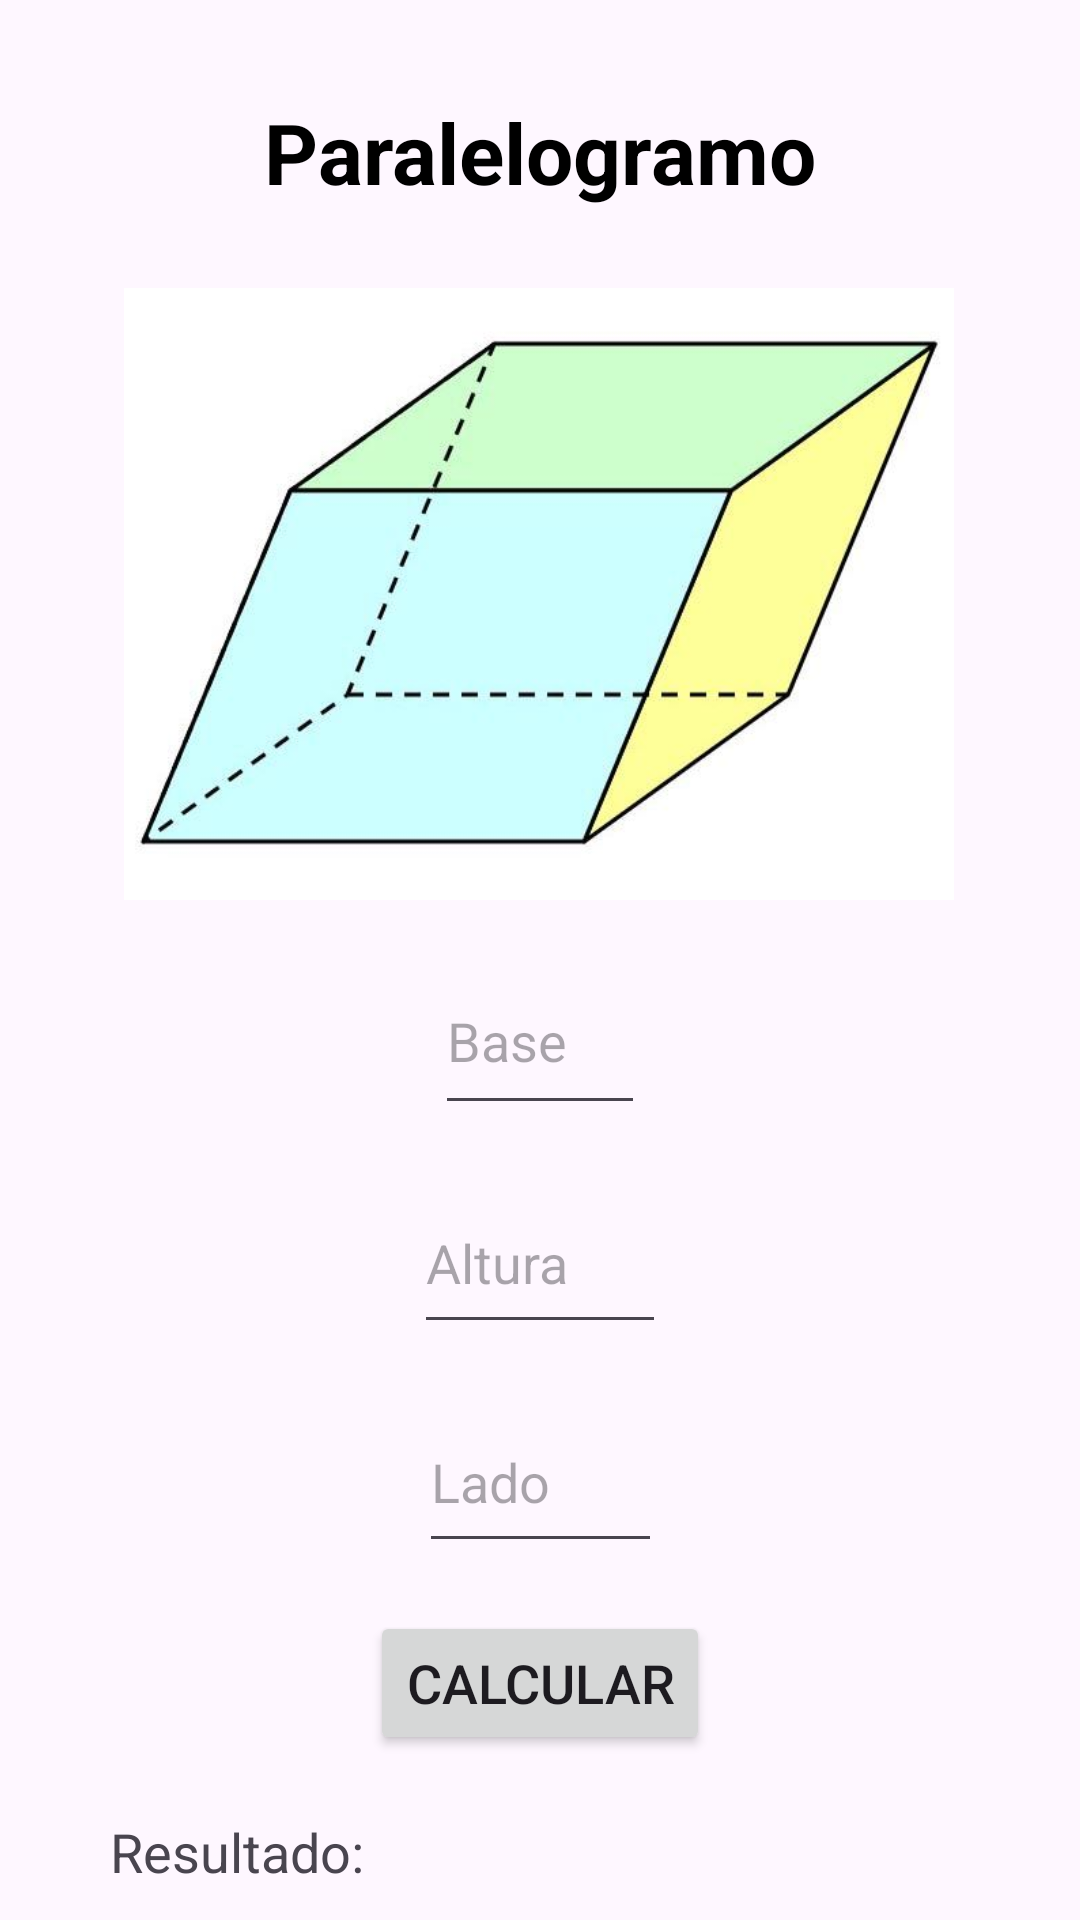

Produce the Android XML layout that renders to this screen, including the resource entries it uses.
<!-- AndroidManifest.xml: application theme Theme.HaroMejiaExamen1CHDS -->
<!-- res/layout/activity_paralelogramo.xml -->
<?xml version="1.0" encoding="utf-8"?>
<androidx.constraintlayout.widget.ConstraintLayout xmlns:android="http://schemas.android.com/apk/res/android"
    xmlns:app="http://schemas.android.com/apk/res-auto"
    xmlns:tools="http://schemas.android.com/tools"
    android:id="@+id/main"
    android:layout_width="match_parent"
    android:layout_height="match_parent"
    android:background="@drawable/fondoacuarela"
    tools:context=".ActivityParalelogramo">

    
    <TextView
        android:id="@+id/txtTituloParalelogramo"
        android:layout_width="wrap_content"
        android:layout_height="wrap_content"
        android:text="Paralelogramo"
        android:textSize="28sp"
        android:textStyle="bold"
        android:textColor="@color/black"
        android:layout_marginTop="32dp"
        app:layout_constraintTop_toTopOf="parent"
        app:layout_constraintStart_toStartOf="parent"
        app:layout_constraintEnd_toEndOf="parent" />

    

    
    <ImageView
        android:id="@+id/imagenParalelogramo"
        android:layout_width="294dp"
        android:layout_height="204dp"
        android:layout_marginTop="96dp"
        android:src="@drawable/parelo"
        app:layout_constraintEnd_toEndOf="parent"
        app:layout_constraintHorizontal_bias="0.495"
        app:layout_constraintStart_toStartOf="parent"
        app:layout_constraintTop_toTopOf="parent" />

    <EditText
        android:id="@+id/edtBaseParalelogramo"
        android:layout_width="70dp"
        android:layout_height="59dp"
        android:layout_marginTop="16dp"
        android:hint="Base"
        android:inputType="numberDecimal"
        android:textSize="18sp"
        app:layout_constraintEnd_toEndOf="parent"
        app:layout_constraintStart_toStartOf="parent"
        app:layout_constraintTop_toBottomOf="@id/imagenParalelogramo" />

    
    <EditText
        android:id="@+id/edtAlturaParalelogramo"
        android:layout_width="84dp"
        android:layout_height="57dp"
        android:layout_marginTop="16dp"
        android:hint="Altura"
        android:inputType="numberDecimal"
        android:textSize="18sp"
        app:layout_constraintEnd_toEndOf="parent"
        app:layout_constraintStart_toStartOf="parent"
        app:layout_constraintTop_toBottomOf="@id/edtBaseParalelogramo" />

    
    <EditText
        android:id="@+id/edtLadoParalelogramo"
        android:layout_width="81dp"
        android:layout_height="57dp"
        android:layout_marginTop="16dp"
        android:hint="Lado"
        android:inputType="numberDecimal"
        android:textSize="18sp"
        app:layout_constraintEnd_toEndOf="parent"
        app:layout_constraintStart_toStartOf="parent"
        app:layout_constraintTop_toBottomOf="@id/edtAlturaParalelogramo" />

    
    <Button
        android:id="@+id/bttCalcularParalelogramo"
        android:layout_width="wrap_content"
        android:layout_height="wrap_content"
        android:text="Calcular"
        android:textSize="18sp"
        app:layout_constraintTop_toBottomOf="@id/edtLadoParalelogramo"
        app:layout_constraintStart_toStartOf="parent"
        app:layout_constraintEnd_toEndOf="parent"
        android:layout_marginTop="16dp"/>

    
    <TextView
        android:id="@+id/txtResultadoParalelogramo"
        android:layout_width="289dp"
        android:layout_height="94dp"
        android:layout_marginTop="20dp"
        android:text="Resultado:"
        android:textSize="18sp"
        app:layout_constraintEnd_toEndOf="parent"
        app:layout_constraintHorizontal_bias="0.516"
        app:layout_constraintStart_toStartOf="parent"
        app:layout_constraintTop_toBottomOf="@id/bttCalcularParalelogramo" />

</androidx.constraintlayout.widget.ConstraintLayout>
<!-- resources referenced by this layout -->
<resources>
  <color name="black">#000000</color>
  <!-- drawable parelo: jpg bitmap (drawable, 17972 bytes) -->
  <style name="Theme.HaroMejiaExamen1CHDS" parent="Base.Theme.HaroMejiaExamen1CHDS" />
  <style name="Base.Theme.HaroMejiaExamen1CHDS" parent="Theme.Material3.DayNight.NoActionBar">
          
          
      </style>
</resources>
